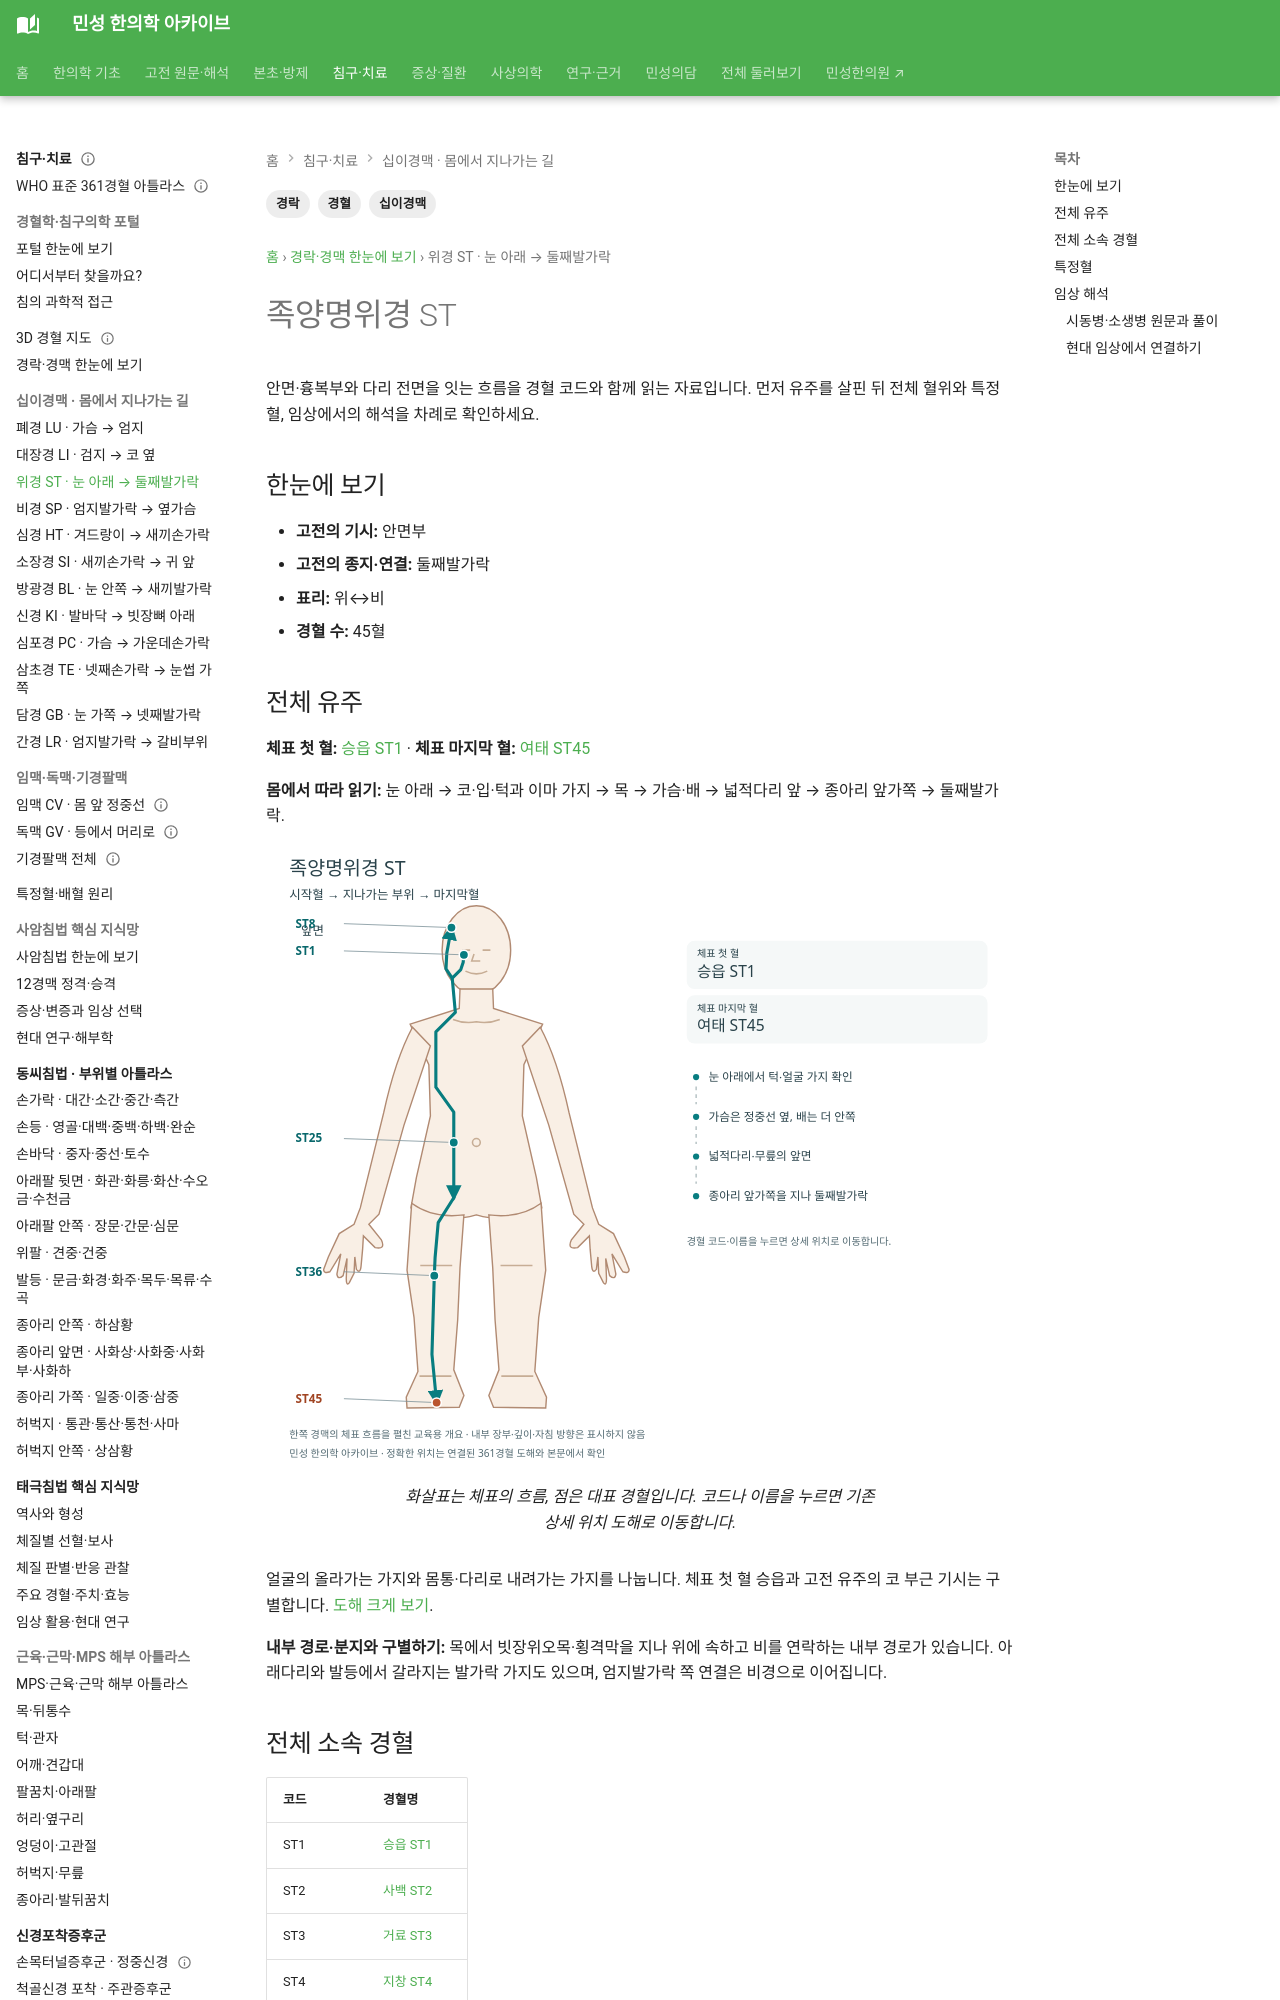

repository: joowon1111/minseong-korean-medicine-wiki · page: meridian-network/stomach-meridian/index.html · generator: mkdocs

---
title: 족양명위경 ST
description: 족양명위경 ST의 기시·종지, 전체 유주, 표리관계, 전체 경혈과 특정혈을 정리합니다.
tags: [경락, 십이경맥, 경혈]
---
# 족양명위경 ST

## 한눈에 보기
- **기시:** 안면부
- **종지:** 둘째발가락
- **표리:** 위↔비
- **경혈 수:** 45혈

## 전체 유주
안면→코·입·턱→목→흉복부→위·비→서혜부→대퇴 전면→무릎→하퇴 전외측→발등→둘째발가락.
